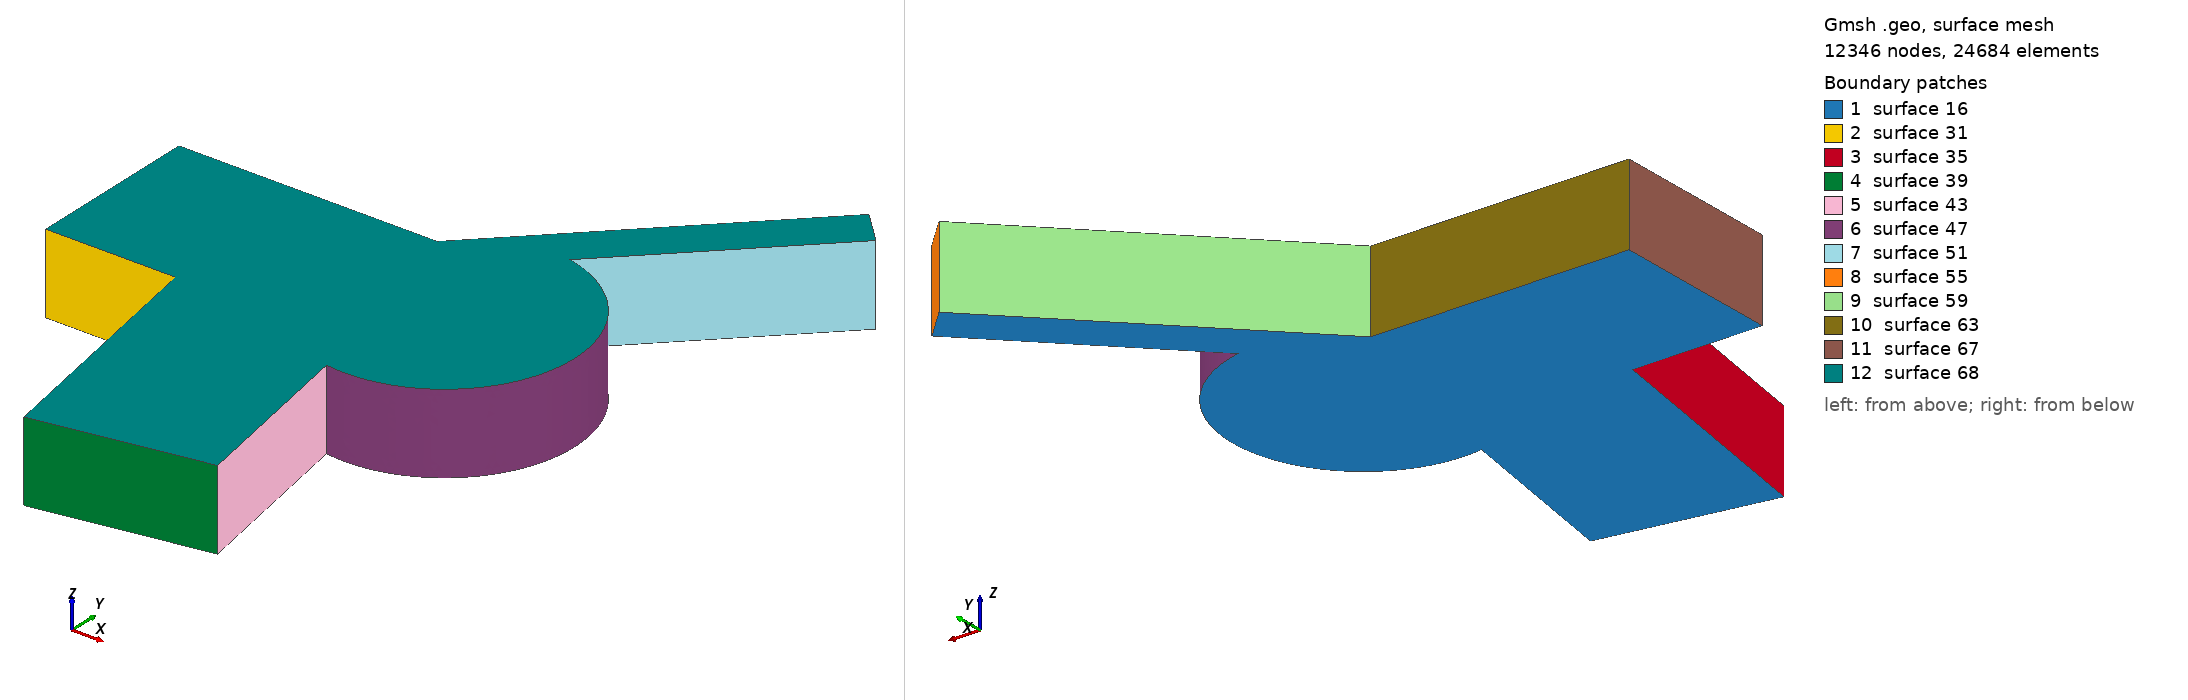

Gmsh geometry script, surface-meshed: 12346 nodes, 24684 surface elements. Boundary patches (legend numbers): 1 surface 16, 2 surface 31, 3 surface 35, 4 surface 39, 5 surface 43, 6 surface 47, 7 surface 51, 8 surface 55, 9 surface 59, 10 surface 63, 11 surface 67, 12 surface 68. Left view from above one corner, right view from below the opposite corner. The script declares no physical surfaces, so the legend lists its geometric surfaces. The drawing asked Gmsh for element sizes between 1% and 20% of the model's largest extent; the script's own settings can give other sizes.

=== anDNS.geo (drawn) ===
// Gmsh project created on Mon Oct 26 08:52:41 2015
cl__1 = 1;
cl__2 = 2;
Point(1) = {0, -200, 0, 2};
Point(2) = {300, -200, 0, 1};
Point(3) = {404.1889066, -790.884651807, 0, 2};
Point(4) = {798.112007805, -721.42538074, 0, 2};
Point(5) = {723.215385232, -296.665527018, 0, 1};
Point(6) = {767.819926237, 0, 0, 10};
Point(7) = {831.659443104, 293.128838748, 0, 1};
Point(8) = {1231.659443106, 693.12883875, 0, 2};
Point(9) = {1160.94876499, 763.839516869, 0, 2};
Point(10) = {597.109248121, 200, 0, 1};
Point(11) = {0, 200, 0, 2};
Point(12) = {0, -200, 185, 2};
Point(13) = {300, -200, 185, 1};
Point(17) = {404.1889066, -790.884651807, 185, 2};
Point(21) = {798.112007805, -721.42538074, 185, 2};
Point(25) = {723.215385232, -296.665527018, 185, 1};
Point(29) = {767.819926237, 0, 185, 1};
Point(30) = {831.659443104, 293.128838748, 185, 1};
Point(34) = {1231.659443106, 693.12883875, 185, 2};
Point(38) = {1160.94876499, 763.839516869, 185, 2};
Point(42) = {597.109248121, 200, 185, 1};
Point(46) = {0, 200, 185, 2};
Line(1) = {1, 2};
Line(2) = {2, 3};
Line(3) = {3, 4};
Line(4) = {4, 5};
Line(5) = {7, 8};
Line(6) = {8, 9};
Line(7) = {9, 10};
Line(8) = {10, 11};
Line(9) = {11, 1};
Circle(10) = {5, 6, 7};
Line(18) = {12, 13};
Line(19) = {13, 17};
Line(20) = {17, 21};
Line(21) = {21, 25};
Circle(22) = {25, 29, 30};
Line(23) = {30, 34};
Line(24) = {34, 38};
Line(25) = {38, 42};
Line(26) = {42, 46};
Line(27) = {46, 12};
Line(29) = {1, 12};
Line(30) = {2, 13};
Line(34) = {3, 17};
Line(38) = {4, 21};
Line(42) = {5, 25};
Line(46) = {7, 30};
Line(50) = {8, 34};
Line(54) = {9, 38};
Line(58) = {10, 42};
Line(62) = {11, 46};
Line Loop(16) = {1, 2, 3, 4, 10, 5, 6, 7, 8, 9};
Plane Surface(16) = {16};
Line Loop(31) = {1, 30, -18, -29};
Ruled Surface(31) = {31};
Line Loop(35) = {2, 34, -19, -30};
Ruled Surface(35) = {35};
Line Loop(39) = {3, 38, -20, -34};
Ruled Surface(39) = {39};
Line Loop(43) = {4, 42, -21, -38};
Ruled Surface(43) = {43};
Line Loop(47) = {10, 46, -22, -42};
Ruled Surface(47) = {47};
Line Loop(51) = {5, 50, -23, -46};
Ruled Surface(51) = {51};
Line Loop(55) = {6, 54, -24, -50};
Ruled Surface(55) = {55};
Line Loop(59) = {7, 58, -25, -54};
Ruled Surface(59) = {59};
Line Loop(63) = {8, 62, -26, -58};
Ruled Surface(63) = {63};
Line Loop(67) = {9, 29, -27, -62};
Ruled Surface(67) = {67};
Line Loop(68) = {18, 19, 20, 21, 22, 23, 24, 25, 26, 27};
Plane Surface(68) = {68};
Surface Loop(1) = {16, 68, 31, 35, 39, 43, 47, 51, 55, 59, 63, 67};
Volume(1) = {1};
